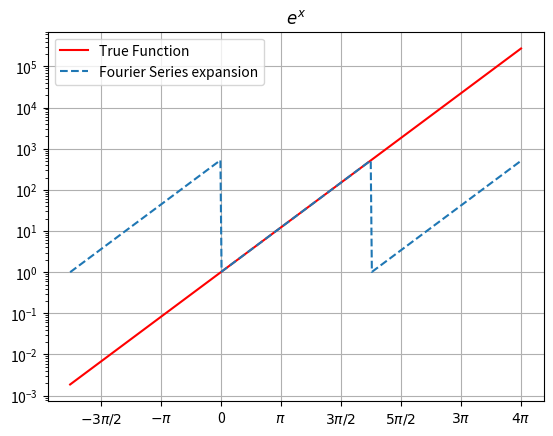
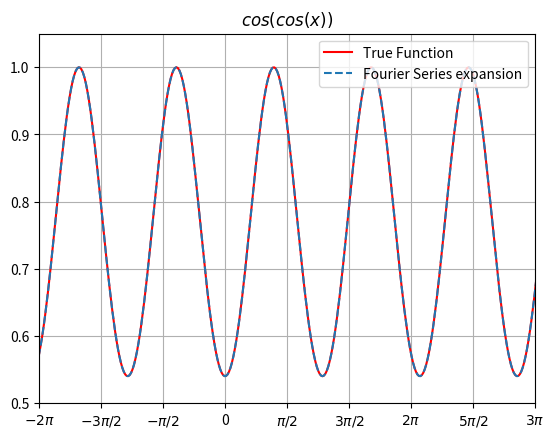
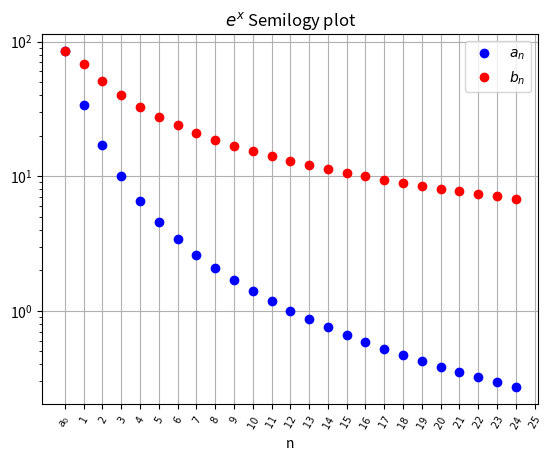
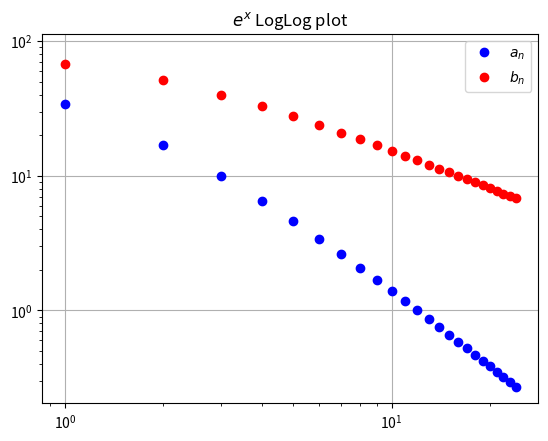
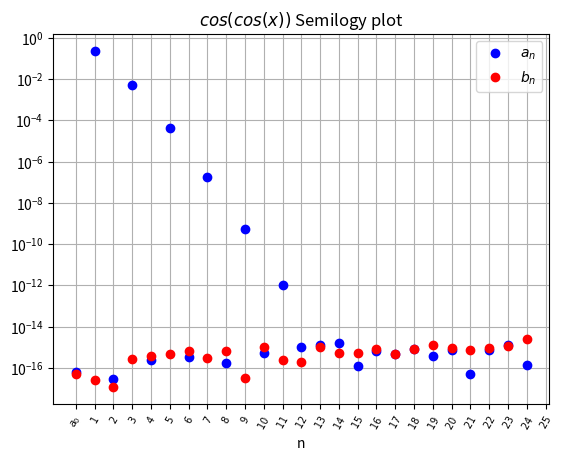
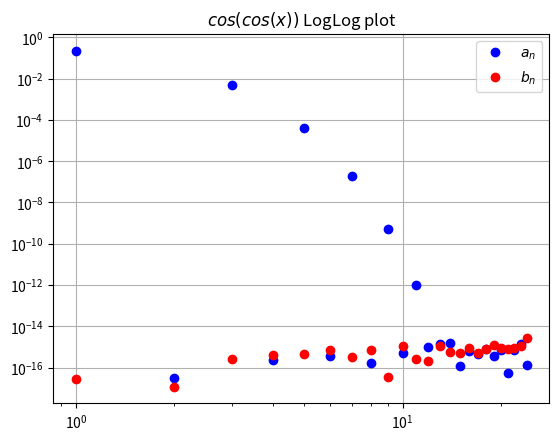
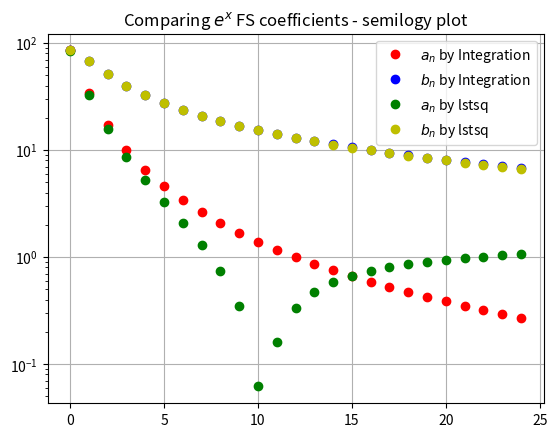
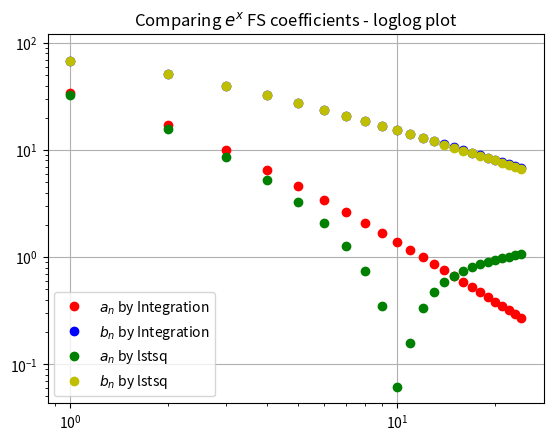
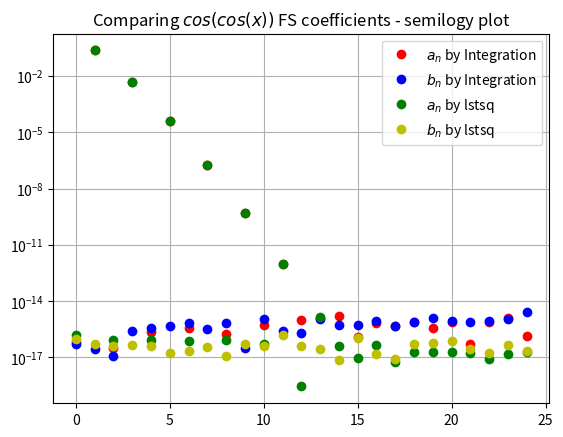
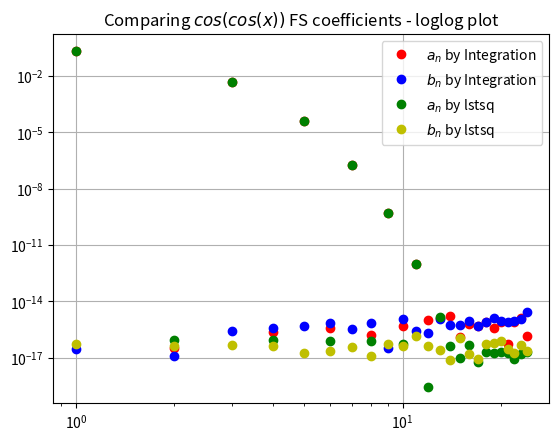
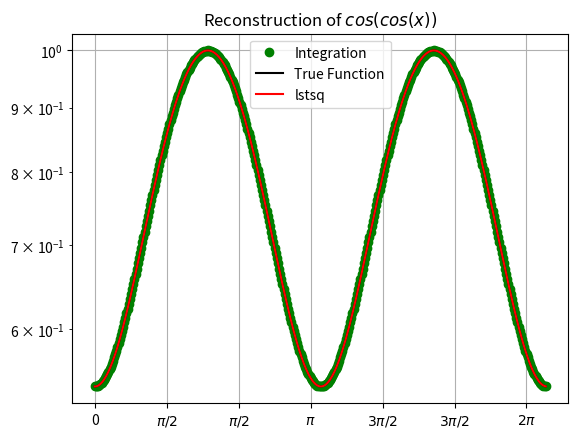
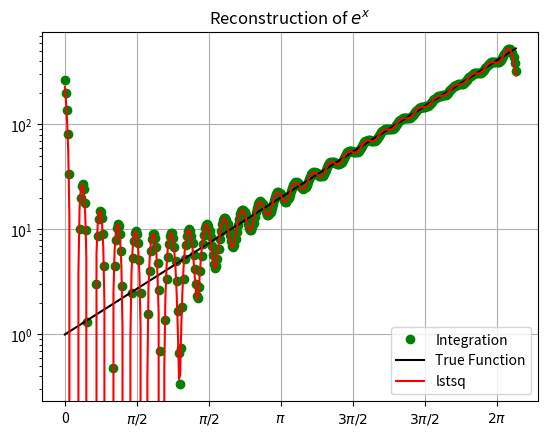

Write the Python code that produced these figures, in order.
"""
Assignment 4
Date    : 12th March 2021
Course  : Applied Programming Lab(EE2703)
Faculty : Prof. Harishankar Ramachandhran

Submission by : Santosh G (EE19B055)

To complie and execute: python3 EE2703_ASSIGN4_EE19B055.py

"""
import numpy as np
from scipy.integrate import quad
from matplotlib import pyplot as plt
from pylab import *
import scipy.special as sp

def ccFun(x):
    return np.cos(np.cos(x))
def eFun(x):
    return np.exp(x)

def pi_tick(value, tick_num):
    # find number of multiples of pi/2
    N = int(round(2 * value / PI))
    if N == 0:
        return "0"
    elif N == 1:
        return r"$\pi/2$"
    elif N == -1:
        return r"$-\pi/2$"
    elif N == 2:
        return r"$\pi$"
    elif N == -2:
        return r"$-\pi$"
    elif N % 2 != 0:
        return r"${0}\pi/2$".format(N)
    else:
        return r"${0}\pi$".format(N//2)

PI = np.pi
x = np.linspace(-2*PI, 4*PI, 401)
x = x[:-1]

plt.figure('Figure 1')
ax2 = plt.axes()
ax2.xaxis.set_major_formatter(plt.FuncFormatter(pi_tick))
plt.semilogy(x, eFun(x), 'k', label='True Function', color='red')
plt.semilogy(x, eFun(x%(2*PI)), '--', label='Fourier Series expansion')
plt.legend(loc='upper left')
plt.title('$e^x$')
plt.grid()
plt.savefig('Figure 1.png')

plt.figure('Figure 2')
ax1 = plt.axes()
ax1.xaxis.set_major_formatter(plt.FuncFormatter(pi_tick))
plt.plot(x, ccFun(x), 'k', label='True Function', color = 'red')
plt.plot(x, ccFun(x%(2*PI)), '--', label='Fourier Series expansion')
plt.axis([-6, 10, 0.5, 1.05])
plt.legend(loc='upper right')
plt.title('$cos(cos(x))$')
plt.grid()
plt.savefig('Figure 2.png')

def cosCoeff(x, k, f):
    return f(x)*np.cos(k*x)
def sinCoeff(x, k, f):
    return f(x)*np.sin(k*x)

def calc51FCoeffs (f):
    aCoeff = np.zeros(26)
    bCoeff = np.zeros(26)
    aCoeff[0] = quad(cosCoeff, 0, 2*PI, args=(0, f))[0]/(2*PI)
    for i in range(1, 26):
        aCoeff[i] = quad(cosCoeff, 0, 2*PI, args=(i, f))[0]/(PI)
        bCoeff[i] = quad(sinCoeff, 0, 2*PI, args=(i, f))[0]/(PI)
    coeffs = np.zeros(51)
    coeffs[0] = aCoeff[0]
    coeffs[1::2] = aCoeff[1:]
    coeffs[2::2] = bCoeff[1:]
    return coeffs

coeffCC = calc51FCoeffs(ccFun)
coeffE = calc51FCoeffs(eFun)

xTicksCoeffsSemilog = ['$a_0$']
for i in range(1, 26):
    xTicksCoeffsSemilog.append('${'+str(i)+'}$')

plt.figure('Figure 3')
plt.xticks(np.arange(26), xTicksCoeffsSemilog, rotation=60)
plt.tick_params(axis='x', labelsize=7)
plt.xlabel('n')
plt.semilogy(abs(coeffE[1::2]), 'bo', label='$a_n$')
plt.semilogy(abs(coeffE[2::2]), 'ro', label='$b_n$')
plt.legend()
plt.title('$e^x$ Semilogy plot')
plt.grid()
plt.savefig('Figure 3.png')

plt.figure('Figure 4')
plt.loglog(abs(coeffE[1::2]), 'bo', label='$a_n$')
plt.loglog(abs(coeffE[2::2]), 'ro', label='$b_n$')
plt.legend()
plt.title('$e^x$ LogLog plot')
plt.grid()
plt.savefig('Figure 4.png')

plt.figure('Figure 5')
plt.xticks(np.arange(26), xTicksCoeffsSemilog, rotation=60)
plt.tick_params(axis='x', labelsize=7)
plt.semilogy(abs(coeffCC[1::2]), 'bo', label='$a_n$')
plt.semilogy(abs(coeffCC[2::2]), 'ro', label='$b_n$')
plt.xlabel('n')
plt.legend()
plt.title('$cos(cos(x))$ Semilogy plot')
plt.grid()
plt.savefig('Figure 5.png')

plt.figure('Figure 6')
plt.loglog(abs(coeffCC[1::2]), 'bo', label='$a_n$')
plt.loglog(abs(coeffCC[2::2]), 'ro', label='$b_n$')
plt.legend()
plt.title('$cos(cos(x))$ LogLog plot')
plt.grid()
plt.savefig('Figure 6.png')


def LSTSQCoeff(f):
    x = np.linspace(0, 2*PI, 401)
    x = x[:-1]
    b = f(x)
    M = np.zeros((400, 51))
    M[:,0] = 1
    for k in range(1,26):
        M[:,(2*k)-1]=np.cos(k*x)
        M[:,2*k]=np.sin(k*x)
    return np.linalg.lstsq(M, b, rcond=None)[0]

lstsqCC = LSTSQCoeff(ccFun)
lstsqE  = LSTSQCoeff(eFun)

plt.figure('Figure 3.1')
plt.semilogy(abs(coeffE[1::2]), 'ro', label='$a_n$ by Integration')
plt.semilogy(abs(coeffE[2::2]), 'bo', label='$b_n$ by Integration')
plt.semilogy(abs(lstsqE[1::2]), 'go', label='$a_n$ by lstsq')
plt.semilogy(abs(lstsqE[2::2]), 'yo', label='$b_n$ by lstsq')
plt.title('Comparing $e^x$ FS coefficients - semilogy plot')
plt.legend()
plt.grid()
plt.savefig('Figure 3.1.png')

plt.figure('Figure 4.1')
plt.loglog(abs(coeffE[1::2]), 'ro', label='$a_n$ by Integration')
plt.loglog(abs(coeffE[2::2]), 'bo', label='$b_n$ by Integration')
plt.loglog(abs(lstsqE[1::2]), 'go', label='$a_n$ by lstsq')
plt.loglog(abs(lstsqE[2::2]), 'yo', label='$b_n$ by lstsq')
plt.title('Comparing $e^x$ FS coefficients - loglog plot')
plt.legend()
plt.grid()
plt.savefig('Figure 4.1.png')

plt.figure('Figure 5.1')
plt.semilogy(abs(coeffCC[1::2]), 'ro', label='$a_n$ by Integration')
plt.semilogy(abs(coeffCC[2::2]), 'bo', label='$b_n$ by Integration')
plt.semilogy(abs(lstsqCC[1::2]), 'go', label='$a_n$ by lstsq')
plt.semilogy(abs(lstsqCC[2::2]), 'yo', label='$b_n$ by lstsq')
plt.title('Comparing $cos(cos(x))$ FS coefficients - semilogy plot')
plt.legend()
plt.grid()
plt.savefig('Figure 5.1.png')

plt.figure('Figure 6.1')
plt.loglog(abs(coeffCC[1::2]), 'ro', label='$a_n$ by Integration')
plt.loglog(abs(coeffCC[2::2]), 'bo', label='$b_n$ by Integration')
plt.loglog(abs(lstsqCC[1::2]), 'go', label='$a_n$ by lstsq')
plt.loglog(abs(lstsqCC[2::2]), 'yo', label='$b_n$ by lstsq')
plt.title('Comparing $cos(cos(x))$ FS coefficients - loglog plot')
plt.legend()
plt.grid()
plt.savefig('Figure 6.1.png')

absErrCC = [abs(coeffCC[i]-lstsqCC[i]) for i in range(len(coeffCC))]
absErrE = [abs(coeffE[i]-lstsqE[i]) for i in range(len(coeffE))]

print('Max. deviation for cos(cos(x)): '+str(max(absErrCC)))
print('Max. deviation for exp(x): '+str(max(absErrE)))

xNew = np.linspace(0, 2*PI, 401)
xNew = xNew[:-1]

matrixA = np.zeros((400,51))
matrixA[:,0] = 1
for k in range(1,26):
    matrixA[:,(2*k)-1]=np.cos(k*xNew)
    matrixA[:,2*k]=np.sin(k*xNew)

plt.figure('Figure 7')
ax3 = plt.axes()
ax3.xaxis.set_major_formatter(plt.FuncFormatter(pi_tick))
plt.semilogy(xNew, matrixA@coeffCC, 'go', label='Integration')
plt.semilogy(xNew, ccFun(xNew), 'k', label='True Function')
plt.semilogy(xNew, matrixA@lstsqCC, 'r', label='lstsq')
plt.title('Reconstruction of $cos(cos(x))$')
plt.legend()
plt.grid()
plt.savefig('Figure 7.png')

plt.figure('Figure 8')
ax4 = plt.axes()
ax4.xaxis.set_major_formatter(plt.FuncFormatter(pi_tick))
plt.semilogy(xNew, matrixA@coeffE, 'go', label='Integration')
plt.semilogy(xNew, eFun(xNew), 'k', label='True Function')
plt.semilogy(xNew, matrixA@lstsqE, 'r', label='lstsq')
plt.title('Reconstruction of $e^x$')
plt.legend()
plt.grid()
plt.savefig('Figure 8.png')
